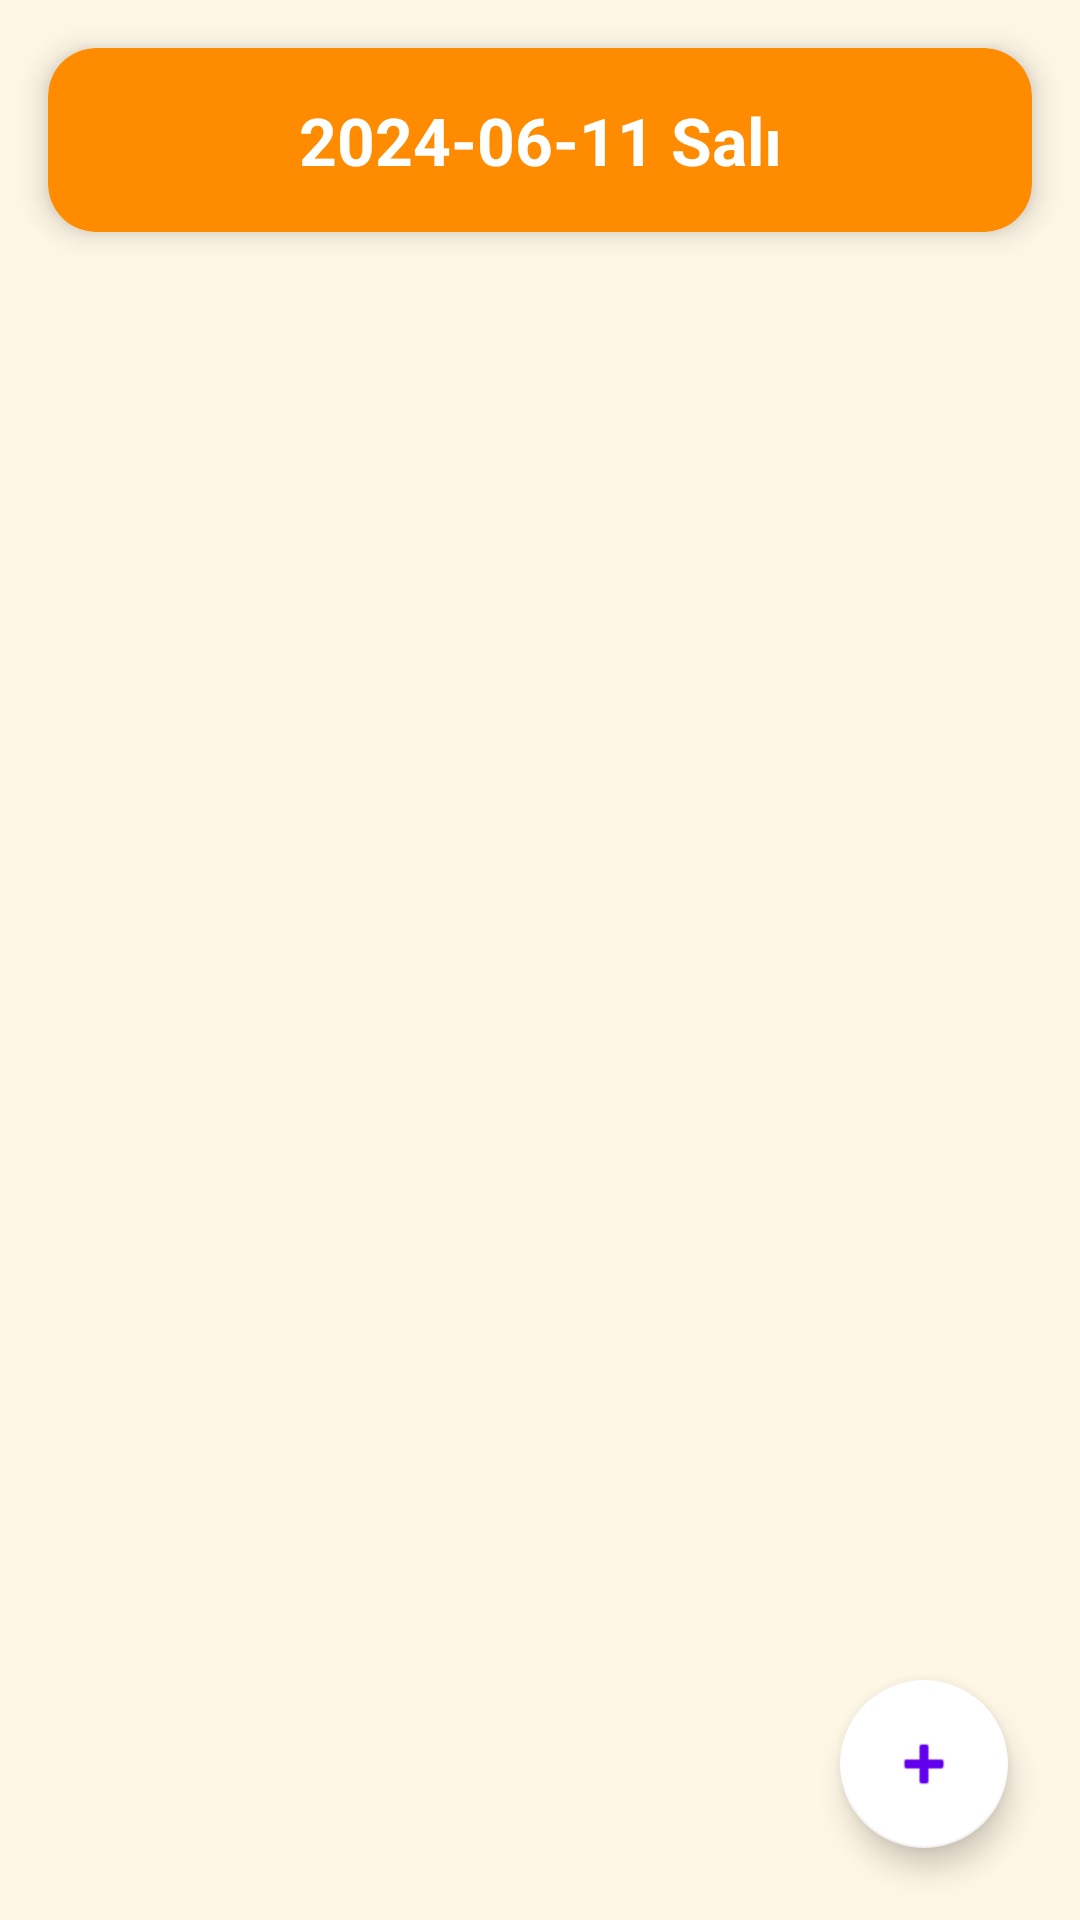

Reconstruct the res/layout file that produces this screen, plus the resources it refers to.
<!-- AndroidManifest.xml: activity theme Theme.AppCompat.Light.DarkActionBar -->
<!-- res/layout/activity_todo.xml -->
<?xml version="1.0" encoding="utf-8"?>
<androidx.constraintlayout.widget.ConstraintLayout xmlns:android="http://schemas.android.com/apk/res/android"
    xmlns:app="http://schemas.android.com/apk/res-auto"
    android:layout_width="match_parent"
    android:layout_height="match_parent"
    android:background="#FFF7E6">

    <androidx.cardview.widget.CardView
        android:id="@+id/cardToday"
        android:layout_width="0dp"
        android:layout_height="wrap_content"
        app:cardCornerRadius="16dp"
        app:cardElevation="6dp"
        app:cardBackgroundColor="#FF8C00"
        app:layout_constraintTop_toTopOf="parent"
        app:layout_constraintStart_toStartOf="parent"
        app:layout_constraintEnd_toEndOf="parent"
        android:layout_margin="16dp">

        <TextView
            android:id="@+id/tvTodayDate"
            android:layout_width="match_parent"
            android:layout_height="wrap_content"
            android:text="2024-06-11 Salı"
            android:textColor="#FFFFFF"
            android:textSize="22sp"
            android:textStyle="bold"
            android:gravity="center"
            android:padding="16dp"/>

    </androidx.cardview.widget.CardView>

    <androidx.recyclerview.widget.RecyclerView
        android:id="@+id/recyclerViewTodos"
        android:layout_width="0dp"
        android:layout_height="0dp"
        android:layout_margin="16dp"
        app:layout_constraintBottom_toBottomOf="parent"
        app:layout_constraintEnd_toEndOf="parent"
        app:layout_constraintHorizontal_bias="0.25"
        app:layout_constraintStart_toStartOf="parent"
        app:layout_constraintTop_toBottomOf="@id/cardToday"
        app:layout_constraintVertical_bias="0.0" />

    <com.google.android.material.floatingactionbutton.FloatingActionButton
        android:id="@+id/fabAddTodo"
        android:layout_width="wrap_content"
        android:layout_height="wrap_content"
        android:src="@android:drawable/ic_input_add"
        app:backgroundTint="@android:color/white"
        app:tint="@color/purple_500"
        app:layout_constraintBottom_toBottomOf="parent"
        app:layout_constraintEnd_toEndOf="parent"
        android:layout_margin="24dp"/>

</androidx.constraintlayout.widget.ConstraintLayout>
<!-- resources referenced by this layout -->
<resources>

  <!-- not gathered from this repository: default colours our renderer supplied (Android Studio template values) -->
  <color name="purple_500">#FF6200EE</color>
</resources>
